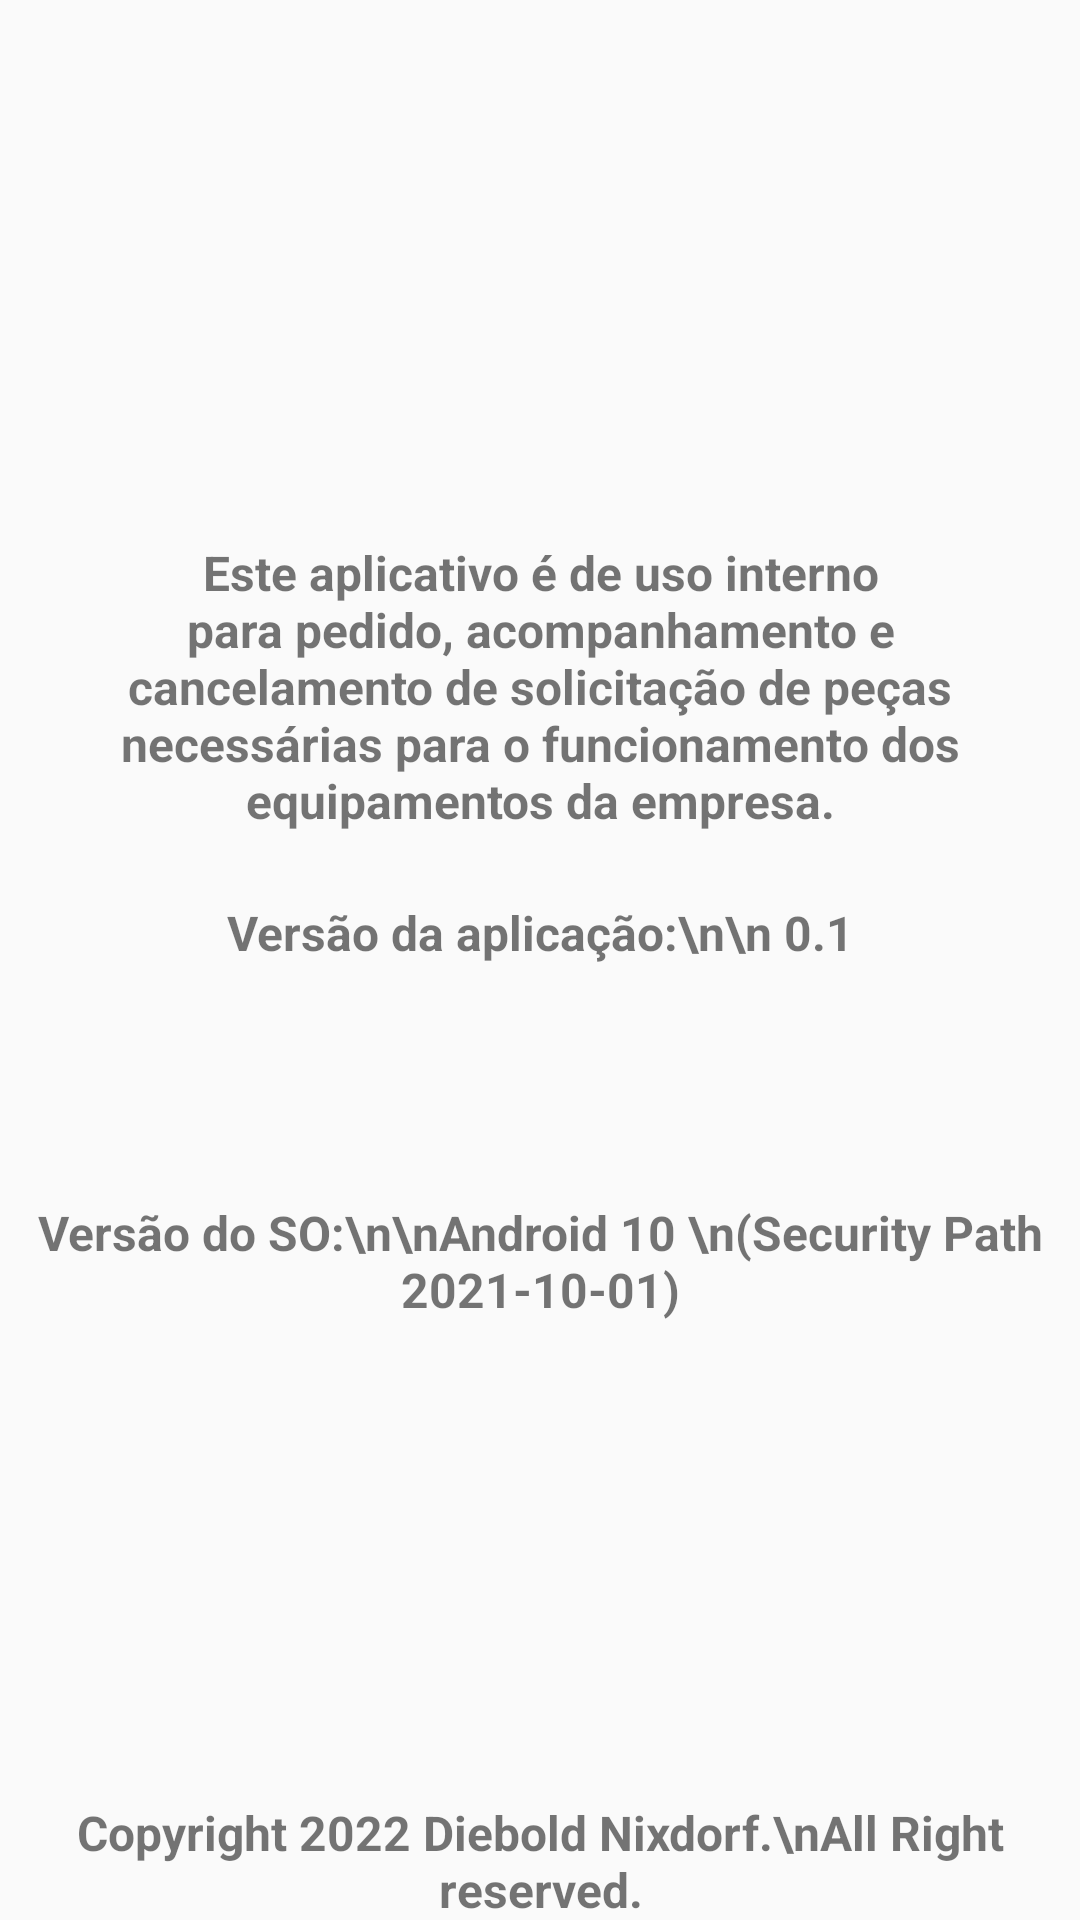

The Android layout XML behind this screen, and the referenced resources:
<!-- AndroidManifest.xml: application theme Theme.AppCompat.Light -->
<!-- res/layout/activity_sobre.xml -->
<?xml version="1.0" encoding="utf-8"?>
<androidx.constraintlayout.widget.ConstraintLayout xmlns:android="http://schemas.android.com/apk/res/android"
    xmlns:app="http://schemas.android.com/apk/res-auto"
    xmlns:tools="http://schemas.android.com/tools"
    android:layout_width="match_parent"
    android:layout_height="match_parent"
    tools:context=".ui.sobre.SobreActivity">

    <TextView
        android:id="@+id/textDisclaimer"
        android:layout_width="wrap_content"
        android:layout_height="wrap_content"
        android:layout_marginTop="150dp"
        android:gravity="center_horizontal"
        android:padding="30dp"
        android:text="Este aplicativo é de uso interno para pedido, acompanhamento e cancelamento de solicitação de peças necessárias para o funcionamento dos equipamentos da empresa."
        android:textAlignment="center"
        android:textSize="16sp"
        android:textStyle="bold"
        app:layout_constraintEnd_toEndOf="parent"
        app:layout_constraintHorizontal_bias="0.5"
        app:layout_constraintStart_toStartOf="parent"
        app:layout_constraintTop_toTopOf="parent" />

    <TextView
        android:id="@+id/textVersaoApp"
        android:layout_width="wrap_content"
        android:layout_height="wrap_content"
        android:layout_marginTop="300dp"
        android:text="Versão da aplicação:\n\n 0.1"
        android:textSize="16sp"
        android:textStyle="bold"
        android:textAlignment="center"
        app:layout_constraintEnd_toEndOf="parent"
        app:layout_constraintHorizontal_bias="0.5"
        app:layout_constraintStart_toStartOf="parent"
        app:layout_constraintTop_toTopOf="parent" />

    <TextView
        android:id="@+id/textVersaoSO"
        android:layout_width="wrap_content"
        android:layout_height="wrap_content"
        android:layout_marginTop="400dp"
        android:text="Versão do SO:\n\nAndroid 10 \n(Security Path 2021-10-01)"
        android:textSize="16sp"
        android:textAlignment="center"
        android:textStyle="bold"
        app:layout_constraintEnd_toEndOf="parent"
        app:layout_constraintHorizontal_bias="0.5"
        app:layout_constraintStart_toStartOf="parent"
        app:layout_constraintTop_toTopOf="parent" />

    <TextView
        android:id="@+id/textCopyRight"
        android:layout_width="wrap_content"
        android:layout_height="wrap_content"
        android:layout_marginTop="600dp"
        android:text="Copyright 2022 Diebold Nixdorf.\nAll Right reserved."
        android:textSize="16sp"
        android:textAlignment="center"
        android:textStyle="bold"
        app:layout_constraintEnd_toEndOf="parent"
        app:layout_constraintHorizontal_bias="0.5"
        app:layout_constraintStart_toStartOf="parent"
        app:layout_constraintTop_toTopOf="parent" />

    <ImageView
        android:id="@+id/imageView3"
        android:layout_width="146dp"
        android:layout_height="81dp"
        android:layout_marginStart="150dp"
        android:layout_marginLeft="150dp"
        android:layout_marginTop="50dp"
        android:layout_marginEnd="150dp"
        android:layout_marginRight="150dp"
        android:layout_marginBottom="591dp"
        app:layout_constraintBottom_toBottomOf="parent"
        app:layout_constraintEnd_toEndOf="parent"
        app:layout_constraintStart_toStartOf="parent"
        app:layout_constraintTop_toTopOf="parent"
        app:srcCompat="@mipmap/ic_launcher" />

</androidx.constraintlayout.widget.ConstraintLayout>
<!-- resources referenced by this layout -->
<resources>
  <!-- mipmap ic_launcher: png bitmap (mipmap-mdpi, 13858 bytes) -->
</resources>
